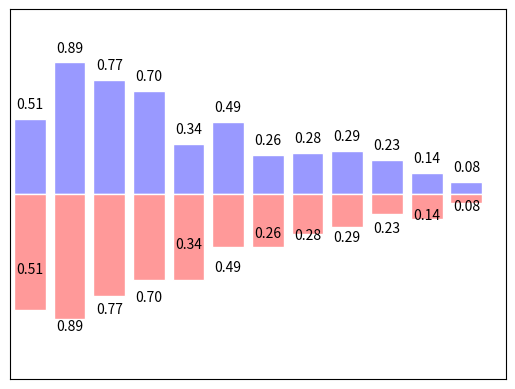

Source code (Python):
# -*- coding:utf-8  -*-
import matplotlib.pyplot as plt
import numpy as np

n = 12

X = np.arange(n)

Y1 = (1 - X/float(n)) * np.random.uniform(0.5, 1.0, n)
Y2 = (1 - X/float(n)) * np.random.uniform(0.5, 1.0, n)  # 0.5到1 的数值

plt.bar(X, Y1, facecolor="#9999ff", edgecolor='white')
plt.bar(X, -Y2, facecolor="#ff9999", edgecolor='white')

for x,y in zip(X, Y1):
    plt.text(x, y+0.05, '%.2f' % y, ha='center', va='bottom')

for x,y in zip(X, Y1):
    plt.text(x, -y-0.05, '%.2f' % y, ha='center', va='bottom')

plt.xlim(-.5, n)
plt.xticks(())
plt.ylim(-1.25, 1.25)
plt.yticks(())

plt.show()
